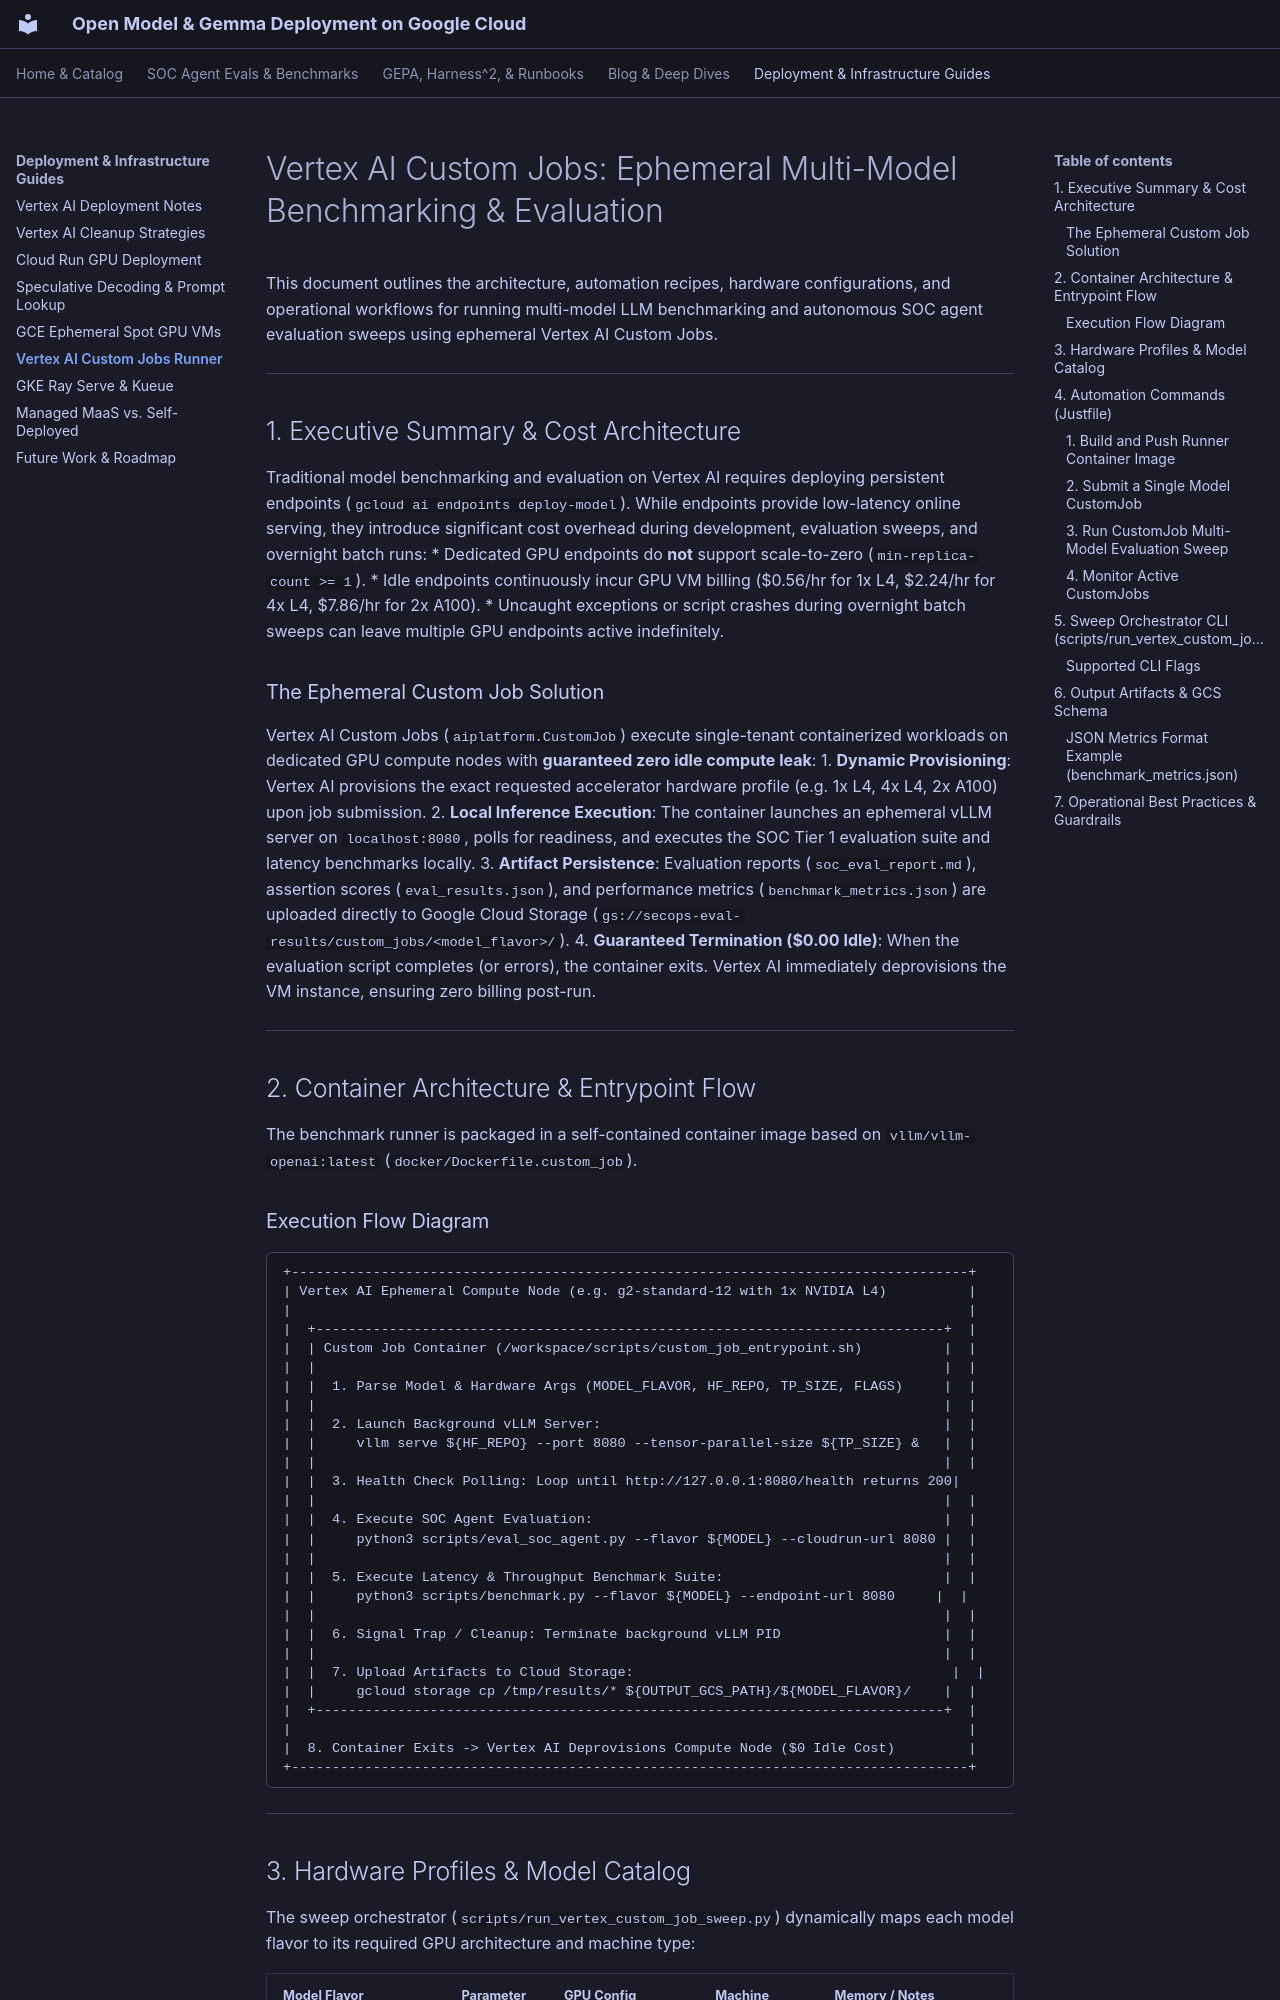

repository: dandye/open-model-deploy-gcp · page: benchmarking_vertex_custom_jobs/index.html · generator: mkdocs

# Vertex AI Custom Jobs: Ephemeral Multi-Model Benchmarking & Evaluation

This document outlines the architecture, automation recipes, hardware configurations, and operational workflows for running multi-model LLM benchmarking and autonomous SOC agent evaluation sweeps using ephemeral Vertex AI Custom Jobs.

---

## 1. Executive Summary & Cost Architecture

Traditional model benchmarking and evaluation on Vertex AI requires deploying persistent endpoints (`gcloud ai endpoints deploy-model`). While endpoints provide low-latency online serving, they introduce significant cost overhead during development, evaluation sweeps, and overnight batch runs:
* Dedicated GPU endpoints do **not** support scale-to-zero (`min-replica-count >= 1`).
* Idle endpoints continuously incur GPU VM billing ($0.56/hr for 1x L4, $2.24/hr for 4x L4, $7.86/hr for 2x A100).
* Uncaught exceptions or script crashes during overnight batch sweeps can leave multiple GPU endpoints active indefinitely.

### The Ephemeral Custom Job Solution
Vertex AI Custom Jobs (`aiplatform.CustomJob`) execute single-tenant containerized workloads on dedicated GPU compute nodes with **guaranteed zero idle compute leak**:
1. **Dynamic Provisioning**: Vertex AI provisions the exact requested accelerator hardware profile (e.g. 1x L4, 4x L4, 2x A100) upon job submission.
2. **Local Inference Execution**: The container launches an ephemeral vLLM server on `localhost:8080`, polls for readiness, and executes the SOC Tier 1 evaluation suite and latency benchmarks locally.
3. **Artifact Persistence**: Evaluation reports (`soc_eval_report.md`), assertion scores (`eval_results.json`), and performance metrics (`benchmark_metrics.json`) are uploaded directly to Google Cloud Storage (`gs://secops-eval-results/custom_jobs/<model_flavor>/`).
4. **Guaranteed Termination ($0.00 Idle)**: When the evaluation script completes (or errors), the container exits. Vertex AI immediately deprovisions the VM instance, ensuring zero billing post-run.

---

## 2. Container Architecture & Entrypoint Flow

The benchmark runner is packaged in a self-contained container image based on `vllm/vllm-openai:latest` (`docker/Dockerfile.custom_job`).
